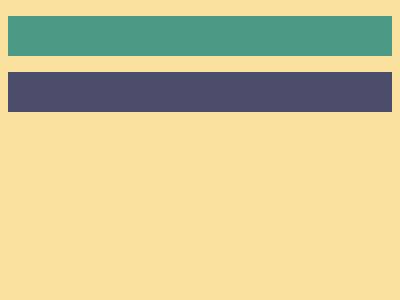

Give the HTML and CSS whose rendering is this image.

<!DOCTYPE html>
<html lang="en">
<head>
  <meta charset="UTF-8">
  <meta name="viewport" content="width=device-width, initial-scale=1.0">
  <title>Document</title>
</head>
<body>
  <p><p b><style>*{*{background:#FAE29E;margin:40 37.5;}}p{width:170;height:50;border:40px solid#4A9A86;border-top:0}[b]{scale:-1;border-color:#4C4C6B}</style>
</body>
</html>